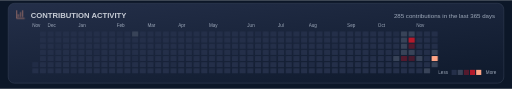
t = 0.00 s
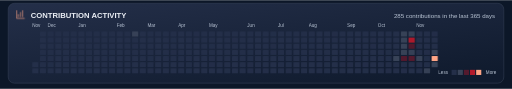
t = 1.35 s
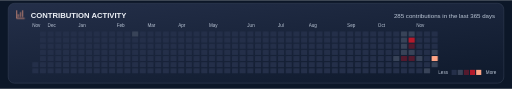
t = 2.70 s
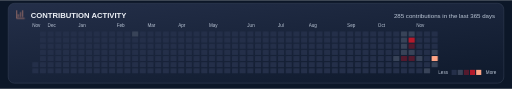
t = 5.40 s
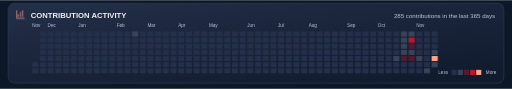
t = 6.75 s
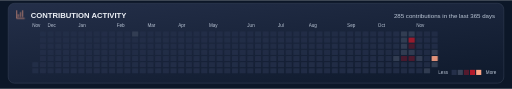
t = 8.55 s

The animated SVG that drew these frames (rendered in a browser with its animation timeline set to each time). Animation: 7 CSS @keyframes rules; frames cover the first 8.55 s, repeats indefinitely.

<svg xmlns="http://www.w3.org/2000/svg" width="1000" height="173" viewBox="0 0 1000 173" role="img" aria-labelledby="title"><style>
  @keyframes appear { 0%,100% { opacity: .82; } 15%,90% { opacity: 1; } }
  @keyframes rise { 0%,100% { transform: scaleY(.08); } 20%,90% { transform: scaleY(1); } }
  @keyframes draw { 0%,100% { stroke-dashoffset: 1; } 25%,90% { stroke-dashoffset: 0; } }
  @keyframes glow { 0%,100% { opacity: .72; } 50% { opacity: 1; } }
  @keyframes float { 0%,100% { transform: translateY(0); } 50% { transform: translateY(-1.5px); } }
  @keyframes turn { from { transform: rotate(0deg); } to { transform: rotate(360deg); } }
  @keyframes sail { 0%,100% { transform: rotate(-1deg); } 50% { transform: rotate(1deg); } }
  .wheel-spin { transform-origin: 0px 0px; animation: turn 36s linear infinite; }
  .pirate-flag { transform-box: fill-box; transform-origin: left center; animation: sail 6s ease-in-out infinite; }
  text { animation: appear 10s ease-in-out infinite; }
  .motion-bar { transform-box: fill-box; transform-origin: center bottom; animation: rise 10s cubic-bezier(.22,1,.36,1) infinite; }
  .motion-line { stroke-dasharray: 1; animation: draw 10s ease-in-out infinite; }
  .motion-ring { animation: appear 10s ease-in-out infinite; }
  .motion-cell { animation: appear 8s ease-in-out infinite; animation-delay: var(--delay,0ms); }
  .motion-icon { animation: glow 5s ease-in-out infinite; }
  .motion-logo { animation: float 6s ease-in-out infinite; }
  @media (prefers-reduced-motion: reduce) { * { animation: none !important; } }
</style><title id="title">GitHub contribution calendar; real daily counts</title>
<defs>
 <linearGradient id="card" x2=".8" y2="1"><stop stop-color="#242F49"/><stop offset="1" stop-color="#101B2E"/></linearGradient>
 <linearGradient id="paper" x2="0" y2="1"><stop stop-color="#FFE1A0"/><stop offset=".5" stop-color="#EFC082"/><stop offset="1" stop-color="#FFA586"/></linearGradient>
 <linearGradient id="shade"><stop offset="0" stop-color="#101A2C"/><stop offset=".5" stop-color="#101A2C" stop-opacity=".98"/><stop offset=".72" stop-color="#101A2C" stop-opacity="0"/></linearGradient>
 <clipPath id="about-window"><rect x="16" y="48" width="968" height="232" rx="12"/></clipPath>
 <clipPath id="banner-window"><rect width="1000" height="156" rx="12"/></clipPath>
</defs><rect width="1000" height="173" fill="#0C1728"/><g font-family="Arial, Helvetica, sans-serif"><rect x="16" y="6" width="968" height="156" rx="12" fill="url(#card)" stroke="#384358" stroke-width="1"/><g transform="translate(30 18) scale(0.8333333333333334)" fill="none" stroke="#FFA586" class="motion-icon" stroke-width="1.65" stroke-linecap="round" stroke-linejoin="round"><path d="M3 3v18h18M7 17v-5m5 5V7m5 10V3"/></g><text x="60" y="34" font-size="15" fill="#EDF1F7" font-weight="700">CONTRIBUTION ACTIVITY</text><text x="967" y="34" font-size="12" fill="#BDC8D8" text-anchor="end">285 contributions in the last 365 days</text><text x="63" y="53" font-size="9" fill="#BDC8D8" >Nov</text><rect class="motion-cell" style="--delay:0ms"  x="63" y="121" width="12" height="10" rx="1" fill="#242F49"><title>2025-11-21: 0 contributions</title></rect><rect class="motion-cell" style="--delay:35ms"  x="63" y="133" width="12" height="10" rx="1" fill="#242F49"><title>2025-11-22: 0 contributions</title></rect><rect class="motion-cell" style="--delay:70ms"  x="78" y="61" width="12" height="10" rx="1" fill="#242F49"><title>2025-11-23: 0 contributions</title></rect><rect class="motion-cell" style="--delay:105ms"  x="78" y="73" width="12" height="10" rx="1" fill="#242F49"><title>2025-11-24: 0 contributions</title></rect><rect class="motion-cell" style="--delay:140ms"  x="78" y="85" width="12" height="10" rx="1" fill="#242F49"><title>2025-11-25: 0 contributions</title></rect><rect class="motion-cell" style="--delay:175ms"  x="78" y="97" width="12" height="10" rx="1" fill="#242F49"><title>2025-11-26: 0 contributions</title></rect><rect class="motion-cell" style="--delay:210ms"  x="78" y="109" width="12" height="10" rx="1" fill="#242F49"><title>2025-11-27: 0 contributions</title></rect><rect class="motion-cell" style="--delay:245ms"  x="78" y="121" width="12" height="10" rx="1" fill="#242F49"><title>2025-11-28: 0 contributions</title></rect><rect class="motion-cell" style="--delay:280ms"  x="78" y="133" width="12" height="10" rx="1" fill="#242F49"><title>2025-11-29: 0 contributions</title></rect><rect class="motion-cell" style="--delay:315ms"  x="93" y="61" width="12" height="10" rx="1" fill="#242F49"><title>2025-11-30: 0 contributions</title></rect><text x="93" y="53" font-size="9" fill="#BDC8D8" >Dec</text><rect class="motion-cell" style="--delay:350ms"  x="93" y="73" width="12" height="10" rx="1" fill="#242F49"><title>2025-12-01: 0 contributions</title></rect><rect class="motion-cell" style="--delay:385ms"  x="93" y="85" width="12" height="10" rx="1" fill="#242F49"><title>2025-12-02: 0 contributions</title></rect><rect class="motion-cell" style="--delay:420ms"  x="93" y="97" width="12" height="10" rx="1" fill="#242F49"><title>2025-12-03: 0 contributions</title></rect><rect class="motion-cell" style="--delay:455ms"  x="93" y="109" width="12" height="10" rx="1" fill="#242F49"><title>2025-12-04: 0 contributions</title></rect><rect class="motion-cell" style="--delay:490ms"  x="93" y="121" width="12" height="10" rx="1" fill="#242F49"><title>2025-12-05: 0 contributions</title></rect><rect class="motion-cell" style="--delay:525ms"  x="93" y="133" width="12" height="10" rx="1" fill="#242F49"><title>2025-12-06: 0 contributions</title></rect><rect class="motion-cell" style="--delay:560ms"  x="108" y="61" width="12" height="10" rx="1" fill="#242F49"><title>2025-12-07: 0 contributions</title></rect><rect class="motion-cell" style="--delay:595ms"  x="108" y="73" width="12" height="10" rx="1" fill="#242F49"><title>2025-12-08: 0 contributions</title></rect><rect class="motion-cell" style="--delay:0ms"  x="108" y="85" width="12" height="10" rx="1" fill="#242F49"><title>2025-12-09: 0 contributions</title></rect><rect class="motion-cell" style="--delay:35ms"  x="108" y="97" width="12" height="10" rx="1" fill="#242F49"><title>2025-12-10: 0 contributions</title></rect><rect class="motion-cell" style="--delay:70ms"  x="108" y="109" width="12" height="10" rx="1" fill="#242F49"><title>2025-12-11: 0 contributions</title></rect><rect class="motion-cell" style="--delay:105ms"  x="108" y="121" width="12" height="10" rx="1" fill="#242F49"><title>2025-12-12: 0 contributions</title></rect><rect class="motion-cell" style="--delay:140ms"  x="108" y="133" width="12" height="10" rx="1" fill="#242F49"><title>2025-12-13: 0 contributions</title></rect><rect class="motion-cell" style="--delay:175ms"  x="123" y="61" width="12" height="10" rx="1" fill="#242F49"><title>2025-12-14: 0 contributions</title></rect><rect class="motion-cell" style="--delay:210ms"  x="123" y="73" width="12" height="10" rx="1" fill="#242F49"><title>2025-12-15: 0 contributions</title></rect><rect class="motion-cell" style="--delay:245ms"  x="123" y="85" width="12" height="10" rx="1" fill="#242F49"><title>2025-12-16: 0 contributions</title></rect><rect class="motion-cell" style="--delay:280ms"  x="123" y="97" width="12" height="10" rx="1" fill="#242F49"><title>2025-12-17: 0 contributions</title></rect><rect class="motion-cell" style="--delay:315ms"  x="123" y="109" width="12" height="10" rx="1" fill="#242F49"><title>2025-12-18: 0 contributions</title></rect><rect class="motion-cell" style="--delay:350ms"  x="123" y="121" width="12" height="10" rx="1" fill="#242F49"><title>2025-12-19: 0 contributions</title></rect><rect class="motion-cell" style="--delay:385ms"  x="123" y="133" width="12" height="10" rx="1" fill="#242F49"><title>2025-12-20: 0 contributions</title></rect><rect class="motion-cell" style="--delay:420ms"  x="138" y="61" width="12" height="10" rx="1" fill="#242F49"><title>2025-12-21: 0 contributions</title></rect><rect class="motion-cell" style="--delay:455ms"  x="138" y="73" width="12" height="10" rx="1" fill="#242F49"><title>2025-12-22: 0 contributions</title></rect><rect class="motion-cell" style="--delay:490ms"  x="138" y="85" width="12" height="10" rx="1" fill="#242F49"><title>2025-12-23: 0 contributions</title></rect><rect class="motion-cell" style="--delay:525ms"  x="138" y="97" width="12" height="10" rx="1" fill="#242F49"><title>2025-12-24: 0 contributions</title></rect><rect class="motion-cell" style="--delay:560ms"  x="138" y="109" width="12" height="10" rx="1" fill="#242F49"><title>2025-12-25: 0 contributions</title></rect><rect class="motion-cell" style="--delay:595ms"  x="138" y="121" width="12" height="10" rx="1" fill="#242F49"><title>2025-12-26: 0 contributions</title></rect><rect class="motion-cell" style="--delay:0ms"  x="138" y="133" width="12" height="10" rx="1" fill="#242F49"><title>2025-12-27: 0 contributions</title></rect><rect class="motion-cell" style="--delay:35ms"  x="153" y="61" width="12" height="10" rx="1" fill="#242F49"><title>2025-12-28: 0 contributions</title></rect><rect class="motion-cell" style="--delay:70ms"  x="153" y="73" width="12" height="10" rx="1" fill="#242F49"><title>2025-12-29: 0 contributions</title></rect><rect class="motion-cell" style="--delay:105ms"  x="153" y="85" width="12" height="10" rx="1" fill="#242F49"><title>2025-12-30: 0 contributions</title></rect><rect class="motion-cell" style="--delay:140ms"  x="153" y="97" width="12" height="10" rx="1" fill="#242F49"><title>2025-12-31: 0 contributions</title></rect><text x="153" y="53" font-size="9" fill="#BDC8D8" >Jan</text><rect class="motion-cell" style="--delay:175ms"  x="153" y="109" width="12" height="10" rx="1" fill="#242F49"><title>2026-01-01: 0 contributions</title></rect><rect class="motion-cell" style="--delay:210ms"  x="153" y="121" width="12" height="10" rx="1" fill="#242F49"><title>2026-01-02: 0 contributions</title></rect><rect class="motion-cell" style="--delay:245ms"  x="153" y="133" width="12" height="10" rx="1" fill="#242F49"><title>2026-01-03: 0 contributions</title></rect><rect class="motion-cell" style="--delay:280ms"  x="168" y="61" width="12" height="10" rx="1" fill="#242F49"><title>2026-01-04: 0 contributions</title></rect><rect class="motion-cell" style="--delay:315ms"  x="168" y="73" width="12" height="10" rx="1" fill="#242F49"><title>2026-01-05: 0 contributions</title></rect><rect class="motion-cell" style="--delay:350ms"  x="168" y="85" width="12" height="10" rx="1" fill="#242F49"><title>2026-01-06: 0 contributions</title></rect><rect class="motion-cell" style="--delay:385ms"  x="168" y="97" width="12" height="10" rx="1" fill="#242F49"><title>2026-01-07: 0 contributions</title></rect><rect class="motion-cell" style="--delay:420ms"  x="168" y="109" width="12" height="10" rx="1" fill="#242F49"><title>2026-01-08: 0 contributions</title></rect><rect class="motion-cell" style="--delay:455ms"  x="168" y="121" width="12" height="10" rx="1" fill="#242F49"><title>2026-01-09: 0 contributions</title></rect><rect class="motion-cell" style="--delay:490ms"  x="168" y="133" width="12" height="10" rx="1" fill="#242F49"><title>2026-01-10: 0 contributions</title></rect><rect class="motion-cell" style="--delay:525ms"  x="183" y="61" width="12" height="10" rx="1" fill="#242F49"><title>2026-01-11: 0 contributions</title></rect><rect class="motion-cell" style="--delay:560ms"  x="183" y="73" width="12" height="10" rx="1" fill="#242F49"><title>2026-01-12: 0 contributions</title></rect><rect class="motion-cell" style="--delay:595ms"  x="183" y="85" width="12" height="10" rx="1" fill="#242F49"><title>2026-01-13: 0 contributions</title></rect><rect class="motion-cell" style="--delay:0ms"  x="183" y="97" width="12" height="10" rx="1" fill="#242F49"><title>2026-01-14: 0 contributions</title></rect><rect class="motion-cell" style="--delay:35ms"  x="183" y="109" width="12" height="10" rx="1" fill="#242F49"><title>2026-01-15: 0 contributions</title></rect><rect class="motion-cell" style="--delay:70ms"  x="183" y="121" width="12" height="10" rx="1" fill="#242F49"><title>2026-01-16: 0 contributions</title></rect><rect class="motion-cell" style="--delay:105ms"  x="183" y="133" width="12" height="10" rx="1" fill="#242F49"><title>2026-01-17: 0 contributions</title></rect><rect class="motion-cell" style="--delay:140ms"  x="198" y="61" width="12" height="10" rx="1" fill="#242F49"><title>2026-01-18: 0 contributions</title></rect><rect class="motion-cell" style="--delay:175ms"  x="198" y="73" width="12" height="10" rx="1" fill="#242F49"><title>2026-01-19: 0 contributions</title></rect><rect class="motion-cell" style="--delay:210ms"  x="198" y="85" width="12" height="10" rx="1" fill="#242F49"><title>2026-01-20: 0 contributions</title></rect><rect class="motion-cell" style="--delay:245ms"  x="198" y="97" width="12" height="10" rx="1" fill="#242F49"><title>2026-01-21: 0 contributions</title></rect><rect class="motion-cell" style="--delay:280ms"  x="198" y="109" width="12" height="10" rx="1" fill="#242F49"><title>2026-01-22: 0 contributions</title></rect><rect class="motion-cell" style="--delay:315ms"  x="198" y="121" width="12" height="10" rx="1" fill="#242F49"><title>2026-01-23: 0 contributions</title></rect><rect class="motion-cell" style="--delay:350ms"  x="198" y="133" width="12" height="10" rx="1" fill="#242F49"><title>2026-01-24: 0 contributions</title></rect><rect class="motion-cell" style="--delay:385ms"  x="213" y="61" width="12" height="10" rx="1" fill="#242F49"><title>2026-01-25: 0 contributions</title></rect><rect class="motion-cell" style="--delay:420ms"  x="213" y="73" width="12" height="10" rx="1" fill="#242F49"><title>2026-01-26: 0 contributions</title></rect><rect class="motion-cell" style="--delay:455ms"  x="213" y="85" width="12" height="10" rx="1" fill="#242F49"><title>2026-01-27: 0 contributions</title></rect><rect class="motion-cell" style="--delay:490ms"  x="213" y="97" width="12" height="10" rx="1" fill="#242F49"><title>2026-01-28: 0 contributions</title></rect><rect class="motion-cell" style="--delay:525ms"  x="213" y="109" width="12" height="10" rx="1" fill="#242F49"><title>2026-01-29: 0 contributions</title></rect><rect class="motion-cell" style="--delay:560ms"  x="213" y="121" width="12" height="10" rx="1" fill="#242F49"><title>2026-01-30: 0 contributions</title></rect><rect class="motion-cell" style="--delay:595ms"  x="213" y="133" width="12" height="10" rx="1" fill="#242F49"><title>2026-01-31: 0 contributions</title></rect><text x="228" y="53" font-size="9" fill="#BDC8D8" >Feb</text><rect class="motion-cell" style="--delay:0ms"  x="228" y="61" width="12" height="10" rx="1" fill="#242F49"><title>2026-02-01: 0 contributions</title></rect><rect class="motion-cell" style="--delay:35ms"  x="228" y="73" width="12" height="10" rx="1" fill="#242F49"><title>2026-02-02: 0 contributions</title></rect><rect class="motion-cell" style="--delay:70ms"  x="228" y="85" width="12" height="10" rx="1" fill="#242F49"><title>2026-02-03: 0 contributions</title></rect><rect class="motion-cell" style="--delay:105ms"  x="228" y="97" width="12" height="10" rx="1" fill="#242F49"><title>2026-02-04: 0 contributions</title></rect><rect class="motion-cell" style="--delay:140ms"  x="228" y="109" width="12" height="10" rx="1" fill="#242F49"><title>2026-02-05: 0 contributions</title></rect><rect class="motion-cell" style="--delay:175ms"  x="228" y="121" width="12" height="10" rx="1" fill="#242F49"><title>2026-02-06: 0 contributions</title></rect><rect class="motion-cell" style="--delay:210ms"  x="228" y="133" width="12" height="10" rx="1" fill="#242F49"><title>2026-02-07: 0 contributions</title></rect><rect class="motion-cell" style="--delay:245ms"  x="243" y="61" width="12" height="10" rx="1" fill="#242F49"><title>2026-02-08: 0 contributions</title></rect><rect class="motion-cell" style="--delay:280ms"  x="243" y="73" width="12" height="10" rx="1" fill="#242F49"><title>2026-02-09: 0 contributions</title></rect><rect class="motion-cell" style="--delay:315ms"  x="243" y="85" width="12" height="10" rx="1" fill="#242F49"><title>2026-02-10: 0 contributions</title></rect><rect class="motion-cell" style="--delay:350ms"  x="243" y="97" width="12" height="10" rx="1" fill="#242F49"><title>2026-02-11: 0 contributions</title></rect><rect class="motion-cell" style="--delay:385ms"  x="243" y="109" width="12" height="10" rx="1" fill="#242F49"><title>2026-02-12: 0 contributions</title></rect><rect class="motion-cell" style="--delay:420ms"  x="243" y="121" width="12" height="10" rx="1" fill="#242F49"><title>2026-02-13: 0 contributions</title></rect><rect class="motion-cell" style="--delay:455ms"  x="243" y="133" width="12" height="10" rx="1" fill="#242F49"><title>2026-02-14: 0 contributions</title></rect><rect class="motion-cell" style="--delay:490ms"  x="258" y="61" width="12" height="10" rx="1" fill="#384358"><title>2026-02-15: 3 contributions</title></rect><rect class="motion-cell" style="--delay:525ms"  x="258" y="73" width="12" height="10" rx="1" fill="#242F49"><title>2026-02-16: 0 contributions</title></rect><rect class="motion-cell" style="--delay:560ms"  x="258" y="85" width="12" height="10" rx="1" fill="#242F49"><title>2026-02-17: 0 contributions</title></rect><rect class="motion-cell" style="--delay:595ms"  x="258" y="97" width="12" height="10" rx="1" fill="#242F49"><title>2026-02-18: 0 contributions</title></rect><rect class="motion-cell" style="--delay:0ms"  x="258" y="109" width="12" height="10" rx="1" fill="#242F49"><title>2026-02-19: 0 contributions</title></rect><rect class="motion-cell" style="--delay:35ms"  x="258" y="121" width="12" height="10" rx="1" fill="#242F49"><title>2026-02-20: 0 contributions</title></rect><rect class="motion-cell" style="--delay:70ms"  x="258" y="133" width="12" height="10" rx="1" fill="#242F49"><title>2026-02-21: 0 contributions</title></rect><rect class="motion-cell" style="--delay:105ms"  x="273" y="61" width="12" height="10" rx="1" fill="#242F49"><title>2026-02-22: 0 contributions</title></rect><rect class="motion-cell" style="--delay:140ms"  x="273" y="73" width="12" height="10" rx="1" fill="#242F49"><title>2026-02-23: 0 contributions</title></rect><rect class="motion-cell" style="--delay:175ms"  x="273" y="85" width="12" height="10" rx="1" fill="#242F49"><title>2026-02-24: 0 contributions</title></rect><rect class="motion-cell" style="--delay:210ms"  x="273" y="97" width="12" height="10" rx="1" fill="#242F49"><title>2026-02-25: 0 contributions</title></rect><rect class="motion-cell" style="--delay:245ms"  x="273" y="109" width="12" height="10" rx="1" fill="#242F49"><title>2026-02-26: 0 contributions</title></rect><rect class="motion-cell" style="--delay:280ms"  x="273" y="121" width="12" height="10" rx="1" fill="#242F49"><title>2026-02-27: 0 contributions</title></rect><rect class="motion-cell" style="--delay:315ms"  x="273" y="133" width="12" height="10" rx="1" fill="#242F49"><title>2026-02-28: 0 contributions</title></rect><text x="288" y="53" font-size="9" fill="#BDC8D8" >Mar</text><rect class="motion-cell" style="--delay:350ms"  x="288" y="61" width="12" height="10" rx="1" fill="#242F49"><title>2026-03-01: 0 contributions</title></rect><rect class="motion-cell" style="--delay:385ms"  x="288" y="73" width="12" height="10" rx="1" fill="#242F49"><title>2026-03-02: 0 contributions</title></rect><rect class="motion-cell" style="--delay:420ms"  x="288" y="85" width="12" height="10" rx="1" fill="#242F49"><title>2026-03-03: 0 contributions</title></rect><rect class="motion-cell" style="--delay:455ms"  x="288" y="97" width="12" height="10" rx="1" fill="#242F49"><title>2026-03-04: 0 contributions</title></rect><rect class="motion-cell" style="--delay:490ms"  x="288" y="109" width="12" height="10" rx="1" fill="#242F49"><title>2026-03-05: 0 contributions</title></rect><rect class="motion-cell" style="--delay:525ms"  x="288" y="121" width="12" height="10" rx="1" fill="#242F49"><title>2026-03-06: 0 contributions</title></rect><rect class="motion-cell" style="--delay:560ms"  x="288" y="133" width="12" height="10" rx="1" fill="#242F49"><title>2026-03-07: 0 contributions</title></rect><rect class="motion-cell" style="--delay:595ms"  x="303" y="61" width="12" height="10" rx="1" fill="#242F49"><title>2026-03-08: 0 contributions</title></rect><rect class="motion-cell" style="--delay:0ms"  x="303" y="73" width="12" height="10" rx="1" fill="#242F49"><title>2026-03-09: 0 contributions</title></rect><rect class="motion-cell" style="--delay:35ms"  x="303" y="85" width="12" height="10" rx="1" fill="#242F49"><title>2026-03-10: 0 contributions</title></rect><rect class="motion-cell" style="--delay:70ms"  x="303" y="97" width="12" height="10" rx="1" fill="#242F49"><title>2026-03-11: 0 contributions</title></rect><rect class="motion-cell" style="--delay:105ms"  x="303" y="109" width="12" height="10" rx="1" fill="#242F49"><title>2026-03-12: 0 contributions</title></rect><rect class="motion-cell" style="--delay:140ms"  x="303" y="121" width="12" height="10" rx="1" fill="#242F49"><title>2026-03-13: 0 contributions</title></rect><rect class="motion-cell" style="--delay:175ms"  x="303" y="133" width="12" height="10" rx="1" fill="#242F49"><title>2026-03-14: 0 contributions</title></rect><rect class="motion-cell" style="--delay:210ms"  x="318" y="61" width="12" height="10" rx="1" fill="#242F49"><title>2026-03-15: 0 contributions</title></rect><rect class="motion-cell" style="--delay:245ms"  x="318" y="73" width="12" height="10" rx="1" fill="#242F49"><title>2026-03-16: 0 contributions</title></rect><rect class="motion-cell" style="--delay:280ms"  x="318" y="85" width="12" height="10" rx="1" fill="#242F49"><title>2026-03-17: 0 contributions</title></rect><rect class="motion-cell" style="--delay:315ms"  x="318" y="97" width="12" height="10" rx="1" fill="#242F49"><title>2026-03-18: 0 contributions</title></rect><rect class="motion-cell" style="--delay:350ms"  x="318" y="109" width="12" height="10" rx="1" fill="#242F49"><title>2026-03-19: 0 contributions</title></rect><rect class="motion-cell" style="--delay:385ms"  x="318" y="121" width="12" height="10" rx="1" fill="#242F49"><title>2026-03-20: 0 contributions</title></rect><rect class="motion-cell" style="--delay:420ms"  x="318" y="133" width="12" height="10" rx="1" fill="#242F49"><title>2026-03-21: 0 contributions</title></rect><rect class="motion-cell" style="--delay:455ms"  x="333" y="61" width="12" height="10" rx="1" fill="#242F49"><title>2026-03-22: 0 contributions</title></rect><rect class="motion-cell" style="--delay:490ms"  x="333" y="73" width="12" height="10" rx="1" fill="#242F49"><title>2026-03-23: 0 contributions</title></rect><rect class="motion-cell" style="--delay:525ms"  x="333" y="85" width="12" height="10" rx="1" fill="#242F49"><title>2026-03-24: 0 contributions</title></rect><rect class="motion-cell" style="--delay:560ms"  x="333" y="97" width="12" height="10" rx="1" fill="#242F49"><title>2026-03-25: 0 contributions</title></rect><rect class="motion-cell" style="--delay:595ms"  x="333" y="109" width="12" height="10" rx="1" fill="#242F49"><title>2026-03-26: 0 contributions</title></rect><rect class="motion-cell" style="--delay:0ms"  x="333" y="121" width="12" height="10" rx="1" fill="#242F49"><title>2026-03-27: 0 contributions</title></rect><rect class="motion-cell" style="--delay:35ms"  x="333" y="133" width="12" height="10" rx="1" fill="#242F49"><title>2026-03-28: 0 contributions</title></rect><rect class="motion-cell" style="--delay:70ms"  x="348" y="61" width="12" height="10" rx="1" fill="#242F49"><title>2026-03-29: 0 contributions</title></rect><rect class="motion-cell" style="--delay:105ms"  x="348" y="73" width="12" height="10" rx="1" fill="#242F49"><title>2026-03-30: 0 contributions</title></rect><rect class="motion-cell" style="--delay:140ms"  x="348" y="85" width="12" height="10" rx="1" fill="#242F49"><title>2026-03-31: 0 contributions</title></rect><text x="348" y="53" font-size="9" fill="#BDC8D8" >Apr</text><rect class="motion-cell" style="--delay:175ms"  x="348" y="97" width="12" height="10" rx="1" fill="#242F49"><title>2026-04-01: 0 contributions</title></rect><rect class="motion-cell" style="--delay:210ms"  x="348" y="109" width="12" height="10" rx="1" fill="#242F49"><title>2026-04-02: 0 contributions</title></rect><rect class="motion-cell" style="--delay:245ms"  x="348" y="121" width="12" height="10" rx="1" fill="#242F49"><title>2026-04-03: 0 contributions</title></rect><rect class="motion-cell" style="--delay:280ms"  x="348" y="133" width="12" height="10" rx="1" fill="#242F49"><title>2026-04-04: 0 contributions</title></rect><rect class="motion-cell" style="--delay:315ms"  x="363" y="61" width="12" height="10" rx="1" fill="#242F49"><title>2026-04-05: 0 contributions</title></rect><rect class="motion-cell" style="--delay:350ms"  x="363" y="73" width="12" height="10" rx="1" fill="#242F49"><title>2026-04-06: 0 contributions</title></rect><rect class="motion-cell" style="--delay:385ms"  x="363" y="85" width="12" height="10" rx="1" fill="#242F49"><title>2026-04-07: 0 contributions</title></rect><rect class="motion-cell" style="--delay:420ms"  x="363" y="97" width="12" height="10" rx="1" fill="#242F49"><title>2026-04-08: 0 contributions</title></rect><rect class="motion-cell" style="--delay:455ms"  x="363" y="109" width="12" height="10" rx="1" fill="#242F49"><title>2026-04-09: 0 contributions</title></rect><rect class="motion-cell" style="--delay:490ms"  x="363" y="121" width="12" height="10" rx="1" fill="#242F49"><title>2026-04-10: 0 contributions</title></rect><rect class="motion-cell" style="--delay:525ms"  x="363" y="133" width="12" height="10" rx="1" fill="#242F49"><title>2026-04-11: 0 contributions</title></rect><rect class="motion-cell" style="--delay:560ms"  x="378" y="61" width="12" height="10" rx="1" fill="#242F49"><title>2026-04-12: 0 contributions</title></rect><rect class="motion-cell" style="--delay:595ms"  x="378" y="73" width="12" height="10" rx="1" fill="#242F49"><title>2026-04-13: 0 contributions</title></rect><rect class="motion-cell" style="--delay:0ms"  x="378" y="85" width="12" height="10" rx="1" fill="#242F49"><title>2026-04-14: 0 contributions</title></rect><rect class="motion-cell" style="--delay:35ms"  x="378" y="97" width="12" height="10" rx="1" fill="#242F49"><title>2026-04-15: 0 contributions</title></rect><rect class="motion-cell" style="--delay:70ms"  x="378" y="109" width="12" height="10" rx="1" fill="#242F49"><title>2026-04-16: 0 contributions</title></rect><rect class="motion-cell" style="--delay:105ms"  x="378" y="121" width="12" height="10" rx="1" fill="#242F49"><title>2026-04-17: 0 contributions</title></rect><rect class="motion-cell" style="--delay:140ms"  x="378" y="133" width="12" height="10" rx="1" fill="#242F49"><title>2026-04-18: 0 contributions</title></rect><rect class="motion-cell" style="--delay:175ms"  x="393" y="61" width="12" height="10" rx="1" fill="#242F49"><title>2026-04-19: 0 contributions</title></rect><rect class="motion-cell" style="--delay:210ms"  x="393" y="73" width="12" height="10" rx="1" fill="#242F49"><title>2026-04-20: 0 contributions</title></rect><rect class="motion-cell" style="--delay:245ms"  x="393" y="85" width="12" height="10" rx="1" fill="#242F49"><title>2026-04-21: 0 contributions</title></rect><rect class="motion-cell" style="--delay:280ms"  x="393" y="97" width="12" height="10" rx="1" fill="#242F49"><title>2026-04-22: 0 contributions</title></rect><rect class="motion-cell" style="--delay:315ms"  x="393" y="109" width="12" height="10" rx="1" fill="#242F49"><title>2026-04-23: 0 contributions</title></rect><rect class="motion-cell" style="--delay:350ms"  x="393" y="121" width="12" height="10" rx="1" fill="#242F49"><title>2026-04-24: 0 contributions</title></rect><rect class="motion-cell" style="--delay:385ms"  x="393" y="133" width="12" height="10" rx="1" fill="#242F49"><title>2026-04-25: 0 contributions</title></rect><rect class="motion-cell" style="--delay:420ms"  x="408" y="61" width="12" height="10" rx="1" fill="#242F49"><title>2026-04-26: 0 contributions</title></rect><rect class="motion-cell" style="--delay:455ms"  x="408" y="73" width="12" height="10" rx="1" fill="#242F49"><title>2026-04-27: 0 contributions</title></rect><rect class="motion-cell" style="--delay:490ms"  x="408" y="85" width="12" height="10" rx="1" fill="#242F49"><title>2026-04-28: 0 contributions</title></rect><rect class="motion-cell" style="--delay:525ms"  x="408" y="97" width="12" height="10" rx="1" fill="#242F49"><title>2026-04-29: 0 contributions</title></rect><rect class="motion-cell" style="--delay:560ms"  x="408" y="109" width="12" height="10" rx="1" fill="#242F49"><title>2026-04-30: 0 contributions</title></rect><text x="408" y="53" font-size="9" fill="#BDC8D8" >May</text><rect class="motion-cell" style="--delay:595ms"  x="408" y="121" width="12" height="10" rx="1" fill="#242F49"><title>2026-05-01: 0 contributions</title></rect><rect class="motion-cell" style="--delay:0ms"  x="408" y="133" width="12" height="10" rx="1" fill="#242F49"><title>2026-05-02: 0 contributions</title></rect><rect class="motion-cell" style="--delay:35ms"  x="423" y="61" width="12" height="10" rx="1" fill="#242F49"><title>2026-05-03: 0 contributions</title></rect><rect class="motion-cell" style="--delay:70ms"  x="423" y="73" width="12" height="10" rx="1" fill="#242F49"><title>2026-05-04: 0 contributions</title></rect><rect class="motion-cell" style="--delay:105ms"  x="423" y="85" width="12" height="10" rx="1" fill="#242F49"><title>2026-05-05: 0 contributions</title></rect><rect class="motion-cell" style="--delay:140ms"  x="423" y="97" width="12" height="10" rx="1" fill="#242F49"><title>2026-05-06: 0 contributions</title></rect><rect class="motion-cell" style="--delay:175ms"  x="423" y="109" width="12" height="10" rx="1" fill="#242F49"><title>2026-05-07: 0 contributions</title></rect><rect class="motion-cell" style="--delay:210ms"  x="423" y="121" width="12" height="10" rx="1" fill="#242F49"><title>2026-05-08: 0 contributions</title></rect><rect class="motion-cell" style="--delay:245ms"  x="423" y="133" width="12" height="10" rx="1" fill="#242F49"><title>2026-05-09: 0 contributions</title></rect><rect class="motion-cell" style="--delay:280ms"  x="438" y="61" width="12" height="10" rx="1" fill="#242F49"><title>2026-05-10: 0 contributions</title></rect><rect class="motion-cell" style="--delay:315ms"  x="438" y="73" width="12" height="10" rx="1" fill="#242F49"><title>2026-05-11: 0 contributions</title></rect><rect class="motion-cell" style="--delay:350ms"  x="438" y="85" width="12" height="10" rx="1" fill="#242F49"><title>2026-05-12: 0 contributions</title></rect><rect class="motion-cell" style="--delay:385ms"  x="438" y="97" width="12" height="10" rx="1" fill="#242F49"><title>2026-05-13: 0 contributions</title></rect><rect class="motion-cell" style="--delay:420ms"  x="438" y="109" width="12" height="10" rx="1" fill="#242F49"><title>2026-05-14: 0 contributions</title></rect><rect class="motion-cell" style="--delay:455ms"  x="438" y="121" width="12" height="10" rx="1" fill="#242F49"><title>2026-05-15: 0 contributions</title></rect><rect class="motion-cell" style="--delay:490ms"  x="438" y="133" width="12" height="10" rx="1" fill="#242F49"><title>2026-05-16: 0 contributions</title></rect><rect class="motion-cell" style="--delay:525ms"  x="453" y="61" width="12" height="10" rx="1" fill="#242F49"><title>2026-05-17: 0 contributions</title></rect><rect class="motion-cell" style="--delay:560ms"  x="453" y="73" width="12" height="10" rx="1" fill="#242F49"><title>2026-05-18: 0 contributions</title></rect><rect class="motion-cell" style="--delay:595ms"  x="453" y="85" width="12" height="10" rx="1" fill="#242F49"><title>2026-05-19: 0 contributions</title></rect><rect class="motion-cell" style="--delay:0ms"  x="453" y="97" width="12" height="10" rx="1" fill="#242F49"><title>2026-05-20: 0 contributions</title></rect><rect class="motion-cell" style="--delay:35ms"  x="453" y="109" width="12" height="10" rx="1" fill="#242F49"><title>2026-05-21: 0 contributions</title></rect><rect class="motion-cell" style="--delay:70ms"  x="453" y="121" width="12" height="10" rx="1" fill="#242F49"><title>2026-05-22: 0 contributions</title></rect><rect class="motion-cell" style="--delay:105ms"  x="453" y="133" width="12" height="10" rx="1" fill="#242F49"><title>2026-05-23: 0 contributions</title></rect><rect class="motion-cell" style="--delay:140ms"  x="468" y="61" width="12" height="10" rx="1" fill="#242F49"><title>2026-05-24: 0 contributions</title></rect><rect class="motion-cell" style="--delay:175ms"  x="468" y="73" width="12" height="10" rx="1" fill="#242F49"><title>2026-05-25: 0 contributions</title></rect><rect class="motion-cell" style="--delay:210ms"  x="468" y="85" width="12" height="10" rx="1" fill="#242F49"><title>2026-05-26: 0 contributions</title></rect><rect class="motion-cell" style="--delay:245ms"  x="468" y="97" width="12" height="10" rx="1" fill="#242F49"><title>2026-05-27: 0 contributions</title></rect><rect class="motion-cell" style="--delay:280ms"  x="468" y="109" width="12" height="10" rx="1" fill="#242F49"><title>2026-05-28: 0 contributions</title></rect><rect class="motion-cell" style="--delay:315ms"  x="468" y="121" width="12" height="10" rx="1" fill="#242F49"><title>2026-05-29: 0 contributions</title></rect><rect class="motion-cell" style="--delay:350ms"  x="468" y="133" width="12" height="10" rx="1" fill="#242F49"><title>2026-05-30: 0 contributions</title></rect><rect class="motion-cell" style="--delay:385ms"  x="483" y="61" width="12" height="10" rx="1" fill="#242F49"><title>2026-05-31: 0 contributions</title></rect><text x="483" y="53" font-size="9" fill="#BDC8D8" >Jun</text><rect class="motion-cell" style="--delay:420ms"  x="483" y="73" width="12" height="10" rx="1" fill="#242F49"><title>2026-06-01: 0 contributions</title></rect><rect class="motion-cell" style="--delay:455ms"  x="483" y="85" width="12" height="10" rx="1" fill="#242F49"><title>2026-06-02: 0 contributions</title></rect><rect class="motion-cell" style="--delay:490ms"  x="483" y="97" width="12" height="10" rx="1" fill="#242F49"><title>2026-06-03: 0 contributions</title></rect><rect class="motion-cell" style="--delay:525ms"  x="483" y="109" width="12" height="10" rx="1" fill="#242F49"><title>2026-06-04: 0 contributions</title></rect><rect class="motion-cell" style="--delay:560ms"  x="483" y="121" width="12" height="10" rx="1" fill="#242F49"><title>2026-06-05: 0 contributions</title></rect><rect class="motion-cell" style="--delay:595ms"  x="483" y="133" width="12" height="10" rx="1" fill="#242F49"><title>2026-06-06: 0 contributions</title></rect><rect class="motion-cell" style="--delay:0ms"  x="498" y="61" width="12" height="10" rx="1" fill="#242F49"><title>2026-06-07: 0 contributions</title></rect><rect class="motion-cell" style="--delay:35ms"  x="498" y="73" width="12" height="10" rx="1" fill="#242F49"><title>2026-06-08: 0 contributions</title></rect><rect class="motion-cell" style="--delay:70ms"  x="498" y="85" width="12" height="10" rx="1" fill="#242F49"><title>2026-06-09: 0 contributions</title></rect><rect class="motion-cell" style="--delay:105ms"  x="498" y="97" width="12" height="10" rx="1" fill="#242F49"><title>2026-06-10: 0 contributions</title></rect><rect class="motion-cell" style="--delay:140ms"  x="498" y="109" width="12" height="10" rx="1" fill="#242F49"><title>2026-06-11: 0 contributions</title></rect><rect class="motion-cell" style="--delay:175ms"  x="498" y="121" width="12" height="10" rx="1" fill="#242F49"><title>2026-06-12: 0 contributions</title></rect><rect class="motion-cell" style="--delay:210ms"  x="498" y="133" width="12" height="10" rx="1" fill="#242F49"><title>2026-06-13: 0 contributions</title></rect><rect class="motion-cell" style="--delay:245ms"  x="513" y="61" width="12" height="10" rx="1" fill="#242F49"><title>2026-06-14: 0 contributions</title></rect><rect class="motion-cell" style="--delay:280ms"  x="513" y="73" width="12" height="10" rx="1" fill="#242F49"><title>2026-06-15: 0 contributions</title></rect><rect class="motion-cell" style="--delay:315ms"  x="513" y="85" width="12" height="10" rx="1" fill="#242F49"><title>2026-06-16: 0 contributions</title></rect><rect class="motion-cell" style="--delay:350ms"  x="513" y="97" width="12" height="10" rx="1" fill="#242F49"><title>2026-06-17: 0 contributions</title></rect><rect class="motion-cell" style="--delay:385ms"  x="513" y="109" width="12" height="10" rx="1" fill="#242F49"><title>2026-06-18: 0 contributions</title></rect><rect class="motion-cell" style="--delay:420ms"  x="513" y="121" width="12" height="10" rx="1" fill="#242F49"><title>2026-06-19: 0 contributions</title></rect><rect class="motion-cell" style="--delay:455ms"  x="513" y="133" width="12" height="10" rx="1" fill="#242F49"><title>2026-06-20: 0 contributions</title></rect><rect class="motion-cell" style="--delay:490ms"  x="528" y="61" width="12" height="10" rx="1" fill="#242F49"><title>2026-06-21: 0 contributions</title></rect><rect class="motion-cell" style="--delay:525ms"  x="528" y="73" width="12" height="10" rx="1" fill="#242F49"><title>2026-06-22: 0 contributions</title></rect><rect class="motion-cell" style="--delay:560ms"  x="528" y="85" width="12" height="10" rx="1" fill="#242F49"><title>2026-06-23: 0 contributions</title></rect><rect class="motion-cell" style="--delay:595ms"  x="528" y="97" width="12" height="10" rx="1" fill="#242F49"><title>2026-06-24: 0 contributions</title></rect><rect class="motion-cell" style="--delay:0ms"  x="528" y="109" width="12" height="10" rx="1" fill="#242F49"><title>2026-06-25: 0 contributions</title></rect><rect class="motion-cell" style="--delay:35ms"  x="528" y="121" width="12" height="10" rx="1" fill="#242F49"><title>2026-06-26: 0 contributions</title></rect><rect class="motion-cell" style="--delay:70ms"  x="528" y="133" width="12" height="10" rx="1" fill="#242F49"><title>2026-06-27: 0 contributions</title></rect><rect class="motion-cell" style="--delay:105ms"  x="543" y="61" width="12" height="10" rx="1" fill="#242F49"><title>2026-06-28: 0 contributions</title></rect><rect class="motion-cell" style="--delay:140ms"  x="543" y="73" width="12" height="10" rx="1" fill="#242F49"><title>2026-06-29: 0 contributions</title></rect><rect class="motion-cell" style="--delay:175ms"  x="543" y="85" width="12" height="10" rx="1" fill="#242F49"><title>2026-06-30: 0 contributions</title></rect><text x="543" y="53" font-size="9" fill="#BDC8D8" >Jul</text><rect class="motion-cell" style="--delay:210ms"  x="543" y="97" width="12" height="10" rx="1" fill="#242F49"><title>2026-07-01: 0 contributions</title></rect><rect class="motion-cell" style="--delay:245ms"  x="543" y="109" width="12" height="10" rx="1" fill="#242F49"><title>2026-07-02: 0 contributions</title></rect><rect class="motion-cell" style="--delay:280ms"  x="543" y="121" width="12" height="10" rx="1" fill="#242F49"><title>2026-07-03: 0 contributions</title></rect><rect class="motion-cell" style="--delay:315ms"  x="543" y="133" width="12" height="10" rx="1" fill="#242F49"><title>2026-07-04: 0 contributions</title></rect><rect class="motion-cell" style="--delay:350ms"  x="558" y="61" width="12" height="10" rx="1" fill="#242F49"><title>2026-07-05: 0 contributions</title></rect><rect class="motion-cell" style="--delay:385ms"  x="558" y="73" width="12" height="10" rx="1" fill="#242F49"><title>2026-07-06: 0 contributions</title></rect><rect class="motion-cell" style="--delay:420ms"  x="558" y="85" width="12" height="10" rx="1" fill="#242F49"><title>2026-07-07: 0 contributions</title></rect><rect class="motion-cell" style="--delay:455ms"  x="558" y="97" width="12" height="10" rx="1" fill="#242F49"><title>2026-07-08: 0 contributions</title></rect><rect class="motion-cell" style="--delay:490ms"  x="558" y="109" width="12" height="10" rx="1" fill="#242F49"><title>2026-07-09: 0 contributions</title></rect><rect class="motion-cell" style="--delay:525ms"  x="558" y="121" width="12" height="10" rx="1" fill="#242F49"><title>2026-07-10: 0 contributions</title></rect><rect class="motion-cell" style="--delay:560ms"  x="558" y="133" width="12" height="10" rx="1" fill="#242F49"><title>2026-07-11: 0 contributions</title></rect><rect class="motion-cell" style="--delay:595ms"  x="573" y="61" width="12" height="10" rx="1" fill="#242F49"><title>2026-07-12: 0 contributions</title></rect><rect class="motion-cell" style="--delay:0ms"  x="573" y="73" width="12" height="10" rx="1" fill="#242F49"><title>2026-07-13: 0 contributions</title></rect><rect class="motion-cell" style="--delay:35ms"  x="573" y="85" width="12" height="10" rx="1" fill="#242F49"><title>2026-07-14: 0 contributions</title></rect><rect class="motion-cell" style="--delay:70ms"  x="573" y="97" width="12" height="10" rx="1" fill="#242F49"><title>2026-07-15: 0 contributions</title></rect><rect class="motion-cell" style="--delay:105ms"  x="573" y="109" width="12" height="10" rx="1" fill="#242F49"><title>2026-07-16: 0 contributions</title></rect><rect class="motion-cell" style="--delay:140ms"  x="573" y="121" width="12" height="10" rx="1" fill="#242F49"><title>2026-07-17: 0 contributions</title></rect><rect class="motion-cell" style="--delay:175ms"  x="573" y="133" width="12" height="10" rx="1" fill="#242F49"><title>2026-07-18: 0 contributions</title></rect><rect class="motion-cell" style="--delay:210ms"  x="588" y="61" width="12" height="10" rx="1" fill="#242F49"><title>2026-07-19: 0 contributions</title></rect><rect class="motion-cell" style="--delay:245ms"  x="588" y="73" width="12" height="10" rx="1" fill="#242F49"><title>2026-07-20: 0 contributions</title></rect><rect class="motion-cell" style="--delay:280ms"  x="588" y="85" width="12" height="10" rx="1" fill="#242F49"><title>2026-07-21: 0 contributions</title></rect><rect class="motion-cell" style="--delay:315ms"  x="588" y="97" width="12" height="10" rx="1" fill="#242F49"><title>2026-07-22: 0 contributions</title></rect><rect class="motion-cell" style="--delay:350ms"  x="588" y="109" width="12" height="10" rx="1" fill="#242F49"><title>2026-07-23: 0 contributions</title></rect><rect class="motion-cell" style="--delay:385ms"  x="588" y="121" width="12" height="10" rx="1" fill="#242F49"><title>2026-07-24: 0 contributions</title></rect><rect class="motion-cell" style="--delay:420ms"  x="588" y="133" width="12" height="10" rx="1" fill="#242F49"><title>2026-07-25: 0 contributions</title></rect><rect class="motion-cell" style="--delay:455ms"  x="603" y="61" width="12" height="10" rx="1" fill="#242F49"><title>2026-07-26: 0 contributions</title></rect><rect class="motion-cell" style="--delay:490ms"  x="603" y="73" width="12" height="10" rx="1" fill="#242F49"><title>2026-07-27: 0 contributions</title></rect><rect class="motion-cell" style="--delay:525ms"  x="603" y="85" width="12" height="10" rx="1" fill="#242F49"><title>2026-07-28: 0 contributions</title></rect><rect class="motion-cell" style="--delay:560ms"  x="603" y="97" width="12" height="10" rx="1" fill="#242F49"><title>2026-07-29: 0 contributions</title></rect><rect class="motion-cell" style="--delay:595ms"  x="603" y="109" width="12" height="10" rx="1" fill="#242F49"><title>2026-07-30: 0 contributions</title></rect><rect class="motion-cell" style="--delay:0ms"  x="603" y="121" width="12" height="10" rx="1" fill="#242F49"><title>2026-07-31: 0 contributions</title></rect><text x="603" y="53" font-size="9" fill="#BDC8D8" >Aug</text><rect class="motion-cell" style="--delay:35ms"  x="603" y="133" width="12" height="10" rx="1" fill="#242F49"><title>2026-08-01: 0 contributions</title></rect><rect class="motion-cell" style="--delay:70ms"  x="618" y="61" width="12" height="10" rx="1" fill="#242F49"><title>2026-08-02: 0 contributions</title></rect><rect class="motion-cell" style="--delay:105ms"  x="618" y="73" width="12" height="10" rx="1" fill="#242F49"><title>2026-08-03: 0 contributions</title></rect><rect class="motion-cell" style="--delay:140ms"  x="618" y="85" width="12" height="10" rx="1" fill="#242F49"><title>2026-08-04: 0 contributions</title></rect><rect class="motion-cell" style="--delay:175ms"  x="618" y="97" width="12" height="10" rx="1" fill="#242F49"><title>2026-08-05: 0 contributions</title></rect><rect class="motion-cell" style="--delay:210ms"  x="618" y="109" width="12" height="10" rx="1" fill="#242F49"><title>2026-08-06: 0 contributions</title></rect><rect class="motion-cell" style="--delay:245ms"  x="618" y="121" width="12" height="10" rx="1" fill="#242F49"><title>2026-08-07: 0 contributions</title></rect><rect class="motion-cell" style="--delay:280ms"  x="618" y="133" width="12" height="10" rx="1" fill="#242F49"><title>2026-08-08: 0 contributions</title></rect><rect class="motion-cell" style="--delay:315ms"  x="633" y="61" width="12" height="10" rx="1" fill="#242F49"><title>2026-08-09: 0 contributions</title></rect><rect class="motion-cell" style="--delay:350ms"  x="633" y="73" width="12" height="10" rx="1" fill="#242F49"><title>2026-08-10: 0 contributions</title></rect><rect class="motion-cell" style="--delay:385ms"  x="633" y="85" width="12" height="10" rx="1" fill="#242F49"><title>2026-08-11: 0 contributions</title></rect><rect class="motion-cell" style="--delay:420ms"  x="633" y="97" width="12" height="10" rx="1" fill="#242F49"><title>2026-08-12: 0 contributions</title></rect><rect class="motion-cell" style="--delay:455ms"  x="633" y="109" width="12" height="10" rx="1" fill="#242F49"><title>2026-08-13: 0 contributions</title></rect><rect class="motion-cell" style="--delay:490ms"  x="633" y="121" width="12" height="10" rx="1" fill="#242F49"><title>2026-08-14: 0 contributions</title></rect><rect class="motion-cell" style="--delay:525ms"  x="633" y="133" width="12" height="10" rx="1" fill="#242F49"><title>2026-08-15: 0 contributions</title></rect><rect class="motion-cell" style="--delay:560ms"  x="648" y="61" width="12" height="10" rx="1" fill="#242F49"><title>2026-08-16: 0 contributions</title></rect><rect class="motion-cell" style="--delay:595ms"  x="648" y="73" width="12" height="10" rx="1" fill="#242F49"><title>2026-08-17: 0 contributions</title></rect><rect class="motion-cell" style="--delay:0ms"  x="648" y="85" width="12" height="10" rx="1" fill="#242F49"><title>2026-08-18: 0 contributions</title></rect><rect class="motion-cell" style="--delay:35ms"  x="648" y="97" width="12" height="10" rx="1" fill="#242F49"><title>2026-08-19: 0 contributions</title></rect><rect class="motion-cell" style="--delay:70ms"  x="648" y="109" width="12" height="10" rx="1" fill="#242F49"><title>2026-08-20: 0 contributions</title></rect><rect class="motion-cell" style="--delay:105ms"  x="648" y="121" width="12" height="10" rx="1" fill="#242F49"><title>2026-08-21: 0 contributions</title></rect><rect class="motion-cell" style="--delay:140ms"  x="648" y="133" width="12" height="10" rx="1" fill="#242F49"><title>2026-08-22: 0 contributions</title></rect><rect class="motion-cell" style="--delay:175ms"  x="663" y="61" width="12" height="10" rx="1" fill="#242F49"><title>2026-08-23: 0 contributions</title></rect><rect class="motion-cell" style="--delay:210ms"  x="663" y="73" width="12" height="10" rx="1" fill="#242F49"><title>2026-08-24: 0 contributions</title></rect><rect class="motion-cell" style="--delay:245ms"  x="663" y="85" width="12" height="10" rx="1" fill="#242F49"><title>2026-08-25: 0 contributions</title></rect><rect class="motion-cell" style="--delay:280ms"  x="663" y="97" width="12" height="10" rx="1" fill="#242F49"><title>2026-08-26: 0 contributions</title></rect><rect class="motion-cell" style="--delay:315ms"  x="663" y="109" width="12" height="10" rx="1" fill="#242F49"><title>2026-08-27: 0 contributions</title></rect><rect class="motion-cell" style="--delay:350ms"  x="663" y="121" width="12" height="10" rx="1" fill="#242F49"><title>2026-08-28: 0 contributions</title></rect><rect class="motion-cell" style="--delay:385ms"  x="663" y="133" width="12" height="10" rx="1" fill="#242F49"><title>2026-08-29: 0 contributions</title></rect><rect class="motion-cell" style="--delay:420ms"  x="678" y="61" width="12" height="10" rx="1" fill="#242F49"><title>2026-08-30: 0 contributions</title></rect><rect class="motion-cell" style="--delay:455ms"  x="678" y="73" width="12" height="10" rx="1" fill="#242F49"><title>2026-08-31: 0 contributions</title></rect><text x="678" y="53" font-size="9" fill="#BDC8D8" >Sep</text><rect class="motion-cell" style="--delay:490ms"  x="678" y="85" width="12" height="10" rx="1" fill="#242F49"><title>2026-09-01: 0 contributions</title></rect><rect class="motion-cell" style="--delay:525ms"  x="678" y="97" width="12" height="10" rx="1" fill="#242F49"><title>2026-09-02: 0 contributions</title></rect><rect class="motion-cell" style="--delay:560ms"  x="678" y="109" width="12" height="10" rx="1" fill="#242F49"><title>2026-09-03: 0 contributions</title></rect><rect class="motion-cell" style="--delay:595ms"  x="678" y="121" width="12" height="10" rx="1" fill="#242F49"><title>2026-09-04: 0 contributions</title></rect><rect class="motion-cell" style="--delay:0ms"  x="678" y="133" width="12" height="10" rx="1" fill="#242F49"><title>2026-09-05: 0 contributions</title></rect><rect class="motion-cell" style="--delay:35ms"  x="693" y="61" width="12" height="10" rx="1" fill="#242F49"><title>2026-09-06: 0 contributions</title></rect><rect class="motion-cell" style="--delay:70ms"  x="693" y="73" width="12" height="10" rx="1" fill="#242F49"><title>2026-09-07: 0 contributions</title></rect><rect class="motion-cell" style="--delay:105ms"  x="693" y="85" width="12" height="10" rx="1" fill="#242F49"><title>2026-09-08: 0 contributions</title></rect><rect class="motion-cell" style="--delay:140ms"  x="693" y="97" width="12" height="10" rx="1" fill="#242F49"><title>2026-09-09: 0 contributions</title></rect><rect class="motion-cell" style="--delay:175ms"  x="693" y="109" width="12" height="10" rx="1" fill="#242F49"><title>2026-09-10: 0 contributions</title></rect><rect class="motion-cell" style="--delay:210ms"  x="693" y="121" width="12" height="10" rx="1" fill="#242F49"><title>2026-09-11: 0 contributions</title></rect><rect class="motion-cell" style="--delay:245ms"  x="693" y="133" width="12" height="10" rx="1" fill="#242F49"><title>2026-09-12: 0 contributions</title></rect><rect class="motion-cell" style="--delay:280ms"  x="708" y="61" width="12" height="10" rx="1" fill="#242F49"><title>2026-09-13: 0 contributions</title></rect><rect class="motion-cell" style="--delay:315ms"  x="708" y="73" width="12" height="10" rx="1" fill="#242F49"><title>2026-09-14: 0 contributions</title></rect><rect class="motion-cell" style="--delay:350ms"  x="708" y="85" width="12" height="10" rx="1" fill="#242F49"><title>2026-09-15: 0 contributions</title></rect><rect class="motion-cell" style="--delay:385ms"  x="708" y="97" width="12" height="10" rx="1" fill="#242F49"><title>2026-09-16: 0 contributions</title></rect><rect class="motion-cell" style="--delay:420ms"  x="708" y="109" width="12" height="10" rx="1" fill="#242F49"><title>2026-09-17: 0 contributions</title></rect><rect class="motion-cell" style="--delay:455ms"  x="708" y="121" width="12" height="10" rx="1" fill="#242F49"><title>2026-09-18: 0 contributions</title></rect><rect class="motion-cell" style="--delay:490ms"  x="708" y="133" width="12" height="10" rx="1" fill="#242F49"><title>2026-09-19: 0 contributions</title></rect><rect class="motion-cell" style="--delay:525ms"  x="723" y="61" width="12" height="10" rx="1" fill="#242F49"><title>2026-09-20: 0 contributions</title></rect><rect class="motion-cell" style="--delay:560ms"  x="723" y="73" width="12" height="10" rx="1" fill="#242F49"><title>2026-09-21: 0 contributions</title></rect><rect class="motion-cell" style="--delay:595ms"  x="723" y="85" width="12" height="10" rx="1" fill="#242F49"><title>2026-09-22: 0 contributions</title></rect><rect class="motion-cell" style="--delay:0ms"  x="723" y="97" width="12" height="10" rx="1" fill="#242F49"><title>2026-09-23: 0 contributions</title></rect><rect class="motion-cell" style="--delay:35ms"  x="723" y="109" width="12" height="10" rx="1" fill="#242F49"><title>2026-09-24: 0 contributions</title></rect><rect class="motion-cell" style="--delay:70ms"  x="723" y="121" width="12" height="10" rx="1" fill="#242F49"><title>2026-09-25: 0 contributions</title></rect><rect class="motion-cell" style="--delay:105ms"  x="723" y="133" width="12" height="10" rx="1" fill="#242F49"><title>2026-09-26: 0 contributions</title></rect><rect class="motion-cell" style="--delay:140ms"  x="738" y="61" width="12" height="10" rx="1" fill="#242F49"><title>2026-09-27: 0 contributions</title></rect><rect class="motion-cell" style="--delay:175ms"  x="738" y="73" width="12" height="10" rx="1" fill="#242F49"><title>2026-09-28: 0 contributions</title></rect><rect class="motion-cell" style="--delay:210ms"  x="738" y="85" width="12" height="10" rx="1" fill="#242F49"><title>2026-09-29: 0 contributions</title></rect><rect class="motion-cell" style="--delay:245ms"  x="738" y="97" width="12" height="10" rx="1" fill="#242F49"><title>2026-09-30: 0 contributions</title></rect><text x="738" y="53" font-size="9" fill="#BDC8D8" >Oct</text><rect class="motion-cell" style="--delay:280ms"  x="738" y="109" width="12" height="10" rx="1" fill="#242F49"><title>2026-10-01: 0 contributions</title></rect><rect class="motion-cell" style="--delay:315ms"  x="738" y="121" width="12" height="10" rx="1" fill="#242F49"><title>2026-10-02: 0 contributions</title></rect><rect class="motion-cell" style="--delay:350ms"  x="738" y="133" width="12" height="10" rx="1" fill="#242F49"><title>2026-10-03: 0 contributions</title></rect><rect class="motion-cell" style="--delay:385ms"  x="753" y="61" width="12" height="10" rx="1" fill="#242F49"><title>2026-10-04: 0 contributions</title></rect><rect class="motion-cell" style="--delay:420ms"  x="753" y="73" width="12" height="10" rx="1" fill="#242F49"><title>2026-10-05: 0 contributions</title></rect><rect class="motion-cell" style="--delay:455ms"  x="753" y="85" width="12" height="10" rx="1" fill="#242F49"><title>2026-10-06: 0 contributions</title></rect><rect class="motion-cell" style="--delay:490ms"  x="753" y="97" width="12" height="10" rx="1" fill="#242F49"><title>2026-10-07: 0 contributions</title></rect><rect class="motion-cell" style="--delay:525ms"  x="753" y="109" width="12" height="10" rx="1" fill="#242F49"><title>2026-10-08: 0 contributions</title></rect><rect class="motion-cell" style="--delay:560ms"  x="753" y="121" width="12" height="10" rx="1" fill="#242F49"><title>2026-10-09: 0 contributions</title></rect><rect class="motion-cell" style="--delay:595ms"  x="753" y="133" width="12" height="10" rx="1" fill="#242F49"><title>2026-10-10: 0 contributions</title></rect><rect class="motion-cell" style="--delay:0ms"  x="768" y="61" width="12" height="10" rx="1" fill="#242F49"><title>2026-10-11: 0 contributions</title></rect><rect class="motion-cell" style="--delay:35ms"  x="768" y="73" width="12" height="10" rx="1" fill="#242F49"><title>2026-10-12: 0 contributions</title></rect><rect class="motion-cell" style="--delay:70ms"  x="768" y="85" width="12" height="10" rx="1" fill="#242F49"><title>2026-10-13: 0 contributions</title></rect><rect class="motion-cell" style="--delay:105ms"  x="768" y="97" width="12" height="10" rx="1" fill="#242F49"><title>2026-10-14: 0 contributions</title></rect><rect class="motion-cell" style="--delay:140ms"  x="768" y="109" width="12" height="10" rx="1" fill="#384358"><title>2026-10-15: 2 contributions</title></rect><rect class="motion-cell" style="--delay:175ms"  x="768" y="121" width="12" height="10" rx="1" fill="#242F49"><title>2026-10-16: 0 contributions</title></rect><rect class="motion-cell" style="--delay:210ms"  x="768" y="133" width="12" height="10" rx="1" fill="#242F49"><title>2026-10-17: 0 contributions</title></rect><rect class="motion-cell" style="--delay:245ms"  x="783" y="61" width="12" height="10" rx="1" fill="#384358"><title>2026-10-18: 7 contributions</title></rect><rect class="motion-cell" style="--delay:280ms"  x="783" y="73" width="12" height="10" rx="1" fill="#384358"><title>2026-10-19: 2 contributions</title></rect><rect class="motion-cell" style="--delay:315ms"  x="783" y="85" width="12" height="10" rx="1" fill="#384358"><title>2026-10-20: 18 contributions</title></rect><rect class="motion-cell" style="--delay:350ms"  x="783" y="97" width="12" height="10" rx="1" fill="#384358"><title>2026-10-21: 5 contributions</title></rect><rect class="motion-cell" style="--delay:385ms"  x="783" y="109" width="12" height="10" rx="1" fill="#541A2E"><title>2026-10-22: 26 contributions</title></rect><rect class="motion-cell" style="--delay:420ms"  x="783" y="121" width="12" height="10" rx="1" fill="#242F49"><title>2026-10-23: 0 contributions</title></rect><rect class="motion-cell" style="--delay:455ms"  x="783" y="133" width="12" height="10" rx="1" fill="#242F49"><title>2026-10-24: 0 contributions</title></rect><rect class="motion-cell" style="--delay:490ms"  x="798" y="61" width="12" height="10" rx="1" fill="#384358"><title>2026-10-25: 16 contributions</title></rect><rect class="motion-cell" style="--delay:525ms"  x="798" y="73" width="12" height="10" rx="1" fill="#B51A2B"><title>2026-10-26: 47 contributions</title></rect><rect class="motion-cell" style="--delay:560ms"  x="798" y="85" width="12" height="10" rx="1" fill="#541A2E"><title>2026-10-27: 33 contributions</title></rect><rect class="motion-cell" style="--delay:595ms"  x="798" y="97" width="12" height="10" rx="1" fill="#384358"><title>2026-10-28: 1 contributions</title></rect><rect class="motion-cell" style="--delay:0ms"  x="798" y="109" width="12" height="10" rx="1" fill="#541A2E"><title>2026-10-29: 31 contributions</title></rect><rect class="motion-cell" style="--delay:35ms"  x="798" y="121" width="12" height="10" rx="1" fill="#242F49"><title>2026-10-30: 0 contributions</title></rect><rect class="motion-cell" style="--delay:70ms"  x="798" y="133" width="12" height="10" rx="1" fill="#242F49"><title>2026-10-31: 0 contributions</title></rect><text x="813" y="53" font-size="9" fill="#BDC8D8" >Nov</text><rect class="motion-cell" style="--delay:105ms"  x="813" y="61" width="12" height="10" rx="1" fill="#242F49"><title>2026-11-01: 0 contributions</title></rect><rect class="motion-cell" style="--delay:140ms"  x="813" y="73" width="12" height="10" rx="1" fill="#242F49"><title>2026-11-02: 0 contributions</title></rect><rect class="motion-cell" style="--delay:175ms"  x="813" y="85" width="12" height="10" rx="1" fill="#242F49"><title>2026-11-03: 0 contributions</title></rect><rect class="motion-cell" style="--delay:210ms"  x="813" y="97" width="12" height="10" rx="1" fill="#242F49"><title>2026-11-04: 0 contributions</title></rect><rect class="motion-cell" style="--delay:245ms"  x="813" y="109" width="12" height="10" rx="1" fill="#384358"><title>2026-11-05: 1 contributions</title></rect><rect class="motion-cell" style="--delay:280ms"  x="813" y="121" width="12" height="10" rx="1" fill="#242F49"><title>2026-11-06: 0 contributions</title></rect><rect class="motion-cell" style="--delay:315ms"  x="813" y="133" width="12" height="10" rx="1" fill="#242F49"><title>2026-11-07: 0 contributions</title></rect><rect class="motion-cell" style="--delay:350ms"  x="828" y="61" width="12" height="10" rx="1" fill="#242F49"><title>2026-11-08: 0 contributions</title></rect><rect class="motion-cell" style="--delay:385ms"  x="828" y="73" width="12" height="10" rx="1" fill="#242F49"><title>2026-11-09: 0 contributions</title></rect><rect class="motion-cell" style="--delay:420ms"  x="828" y="85" width="12" height="10" rx="1" fill="#242F49"><title>2026-11-10: 0 contributions</title></rect><rect class="motion-cell" style="--delay:455ms"  x="828" y="97" width="12" height="10" rx="1" fill="#242F49"><title>2026-11-11: 0 contributions</title></rect><rect class="motion-cell" style="--delay:490ms"  x="828" y="109" width="12" height="10" rx="1" fill="#242F49"><title>2026-11-12: 0 contributions</title></rect><rect class="motion-cell" style="--delay:525ms"  x="828" y="121" width="12" height="10" rx="1" fill="#242F49"><title>2026-11-13: 0 contributions</title></rect><rect class="motion-cell" style="--delay:560ms"  x="828" y="133" width="12" height="10" rx="1" fill="#384358"><title>2026-11-14: 13 contributions</title></rect><rect class="motion-cell" style="--delay:595ms"  x="843" y="61" width="12" height="10" rx="1" fill="#242F49"><title>2026-11-15: 0 contributions</title></rect><rect class="motion-cell" style="--delay:0ms"  x="843" y="73" width="12" height="10" rx="1" fill="#242F49"><title>2026-11-16: 0 contributions</title></rect><rect class="motion-cell" style="--delay:35ms"  x="843" y="85" width="12" height="10" rx="1" fill="#242F49"><title>2026-11-17: 0 contributions</title></rect><rect class="motion-cell" style="--delay:70ms"  x="843" y="97" width="12" height="10" rx="1" fill="#384358"><title>2026-11-18: 6 contributions</title></rect><rect class="motion-cell" style="--delay:105ms"  x="843" y="109" width="12" height="10" rx="1" fill="#FFA586"><title>2026-11-19: 72 contributions</title></rect><rect class="motion-cell" style="--delay:140ms"  x="843" y="121" width="12" height="10" rx="1" fill="#384358"><title>2026-11-20: 2 contributions</title></rect><text x="856" y="145" font-size="9" fill="#BDC8D8" >Less</text><rect x="882" y="136" width="10" height="10" fill="#242F49"/><rect x="894" y="136" width="10" height="10" fill="#384358"/><rect x="906" y="136" width="10" height="10" fill="#541A2E"/><rect x="918" y="136" width="10" height="10" fill="#B51A2B"/><rect x="930" y="136" width="10" height="10" fill="#FFA586"/><text x="949" y="145" font-size="9" fill="#BDC8D8" >More</text></g></svg>
